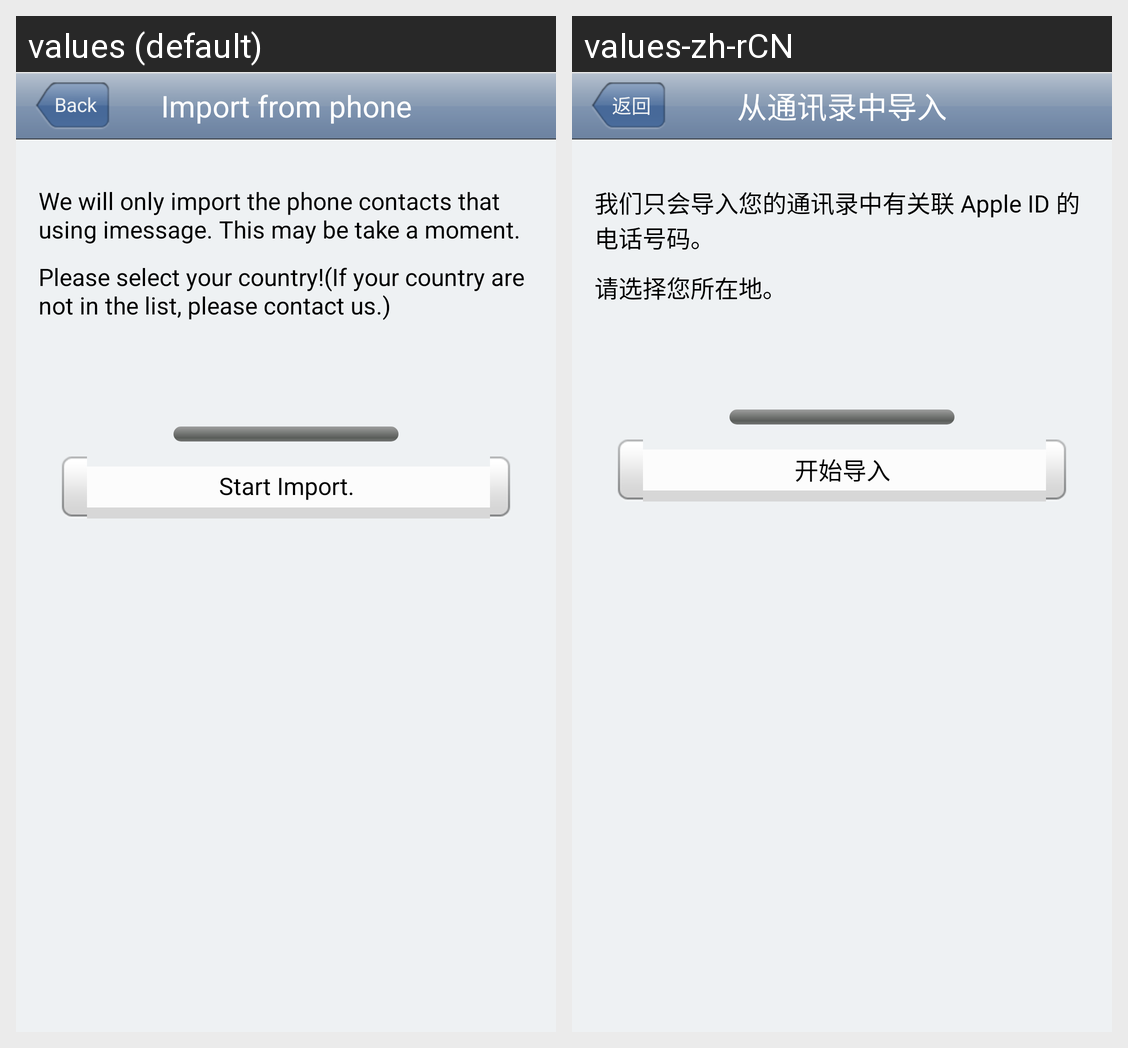

This grid shows one Android layout under two languages. Give, for every string resource on the screen, its name, the default text and each shown locale's text.
Android screen res/layout/read_from_cellphone_contact.xml rendered under 2 locales, left to right: values (default), values-zh-rCN. Device: Nexus 5 (rendered at 1080×1920; each locale shown at half size, 540×960, under a caption strip naming it); theme AppTheme.
Strings drawn on this screen, with the default value and each locale's value (text and hints the layout hard-codes, and strings that could not be matched under every locale, appear in the picture but are not listed):

read_from_cellphone_contact_head
  values: Import from phone
  values-zh-rCN: 从通讯录中导入

aboutimessage_back
  values: Back
  values-zh-rCN: 返回

read_from_cellphone_contact_text
  values: We will only import the phone contacts that using imessage. This may be take a moment.
  values-zh-rCN: 我们只会导入您的通讯录中有关联 Apple ID 的电话号码。

read_from_cellphone_contact_please_select_yourcountry_hint
  values: Please select your country!(If your country are not in the list, please contact us.)
  values-zh-rCN: 请选择您所在地。

read_from_cellphone_contact_start_reading
  values: Start Import.
  values-zh-rCN: 开始导入
